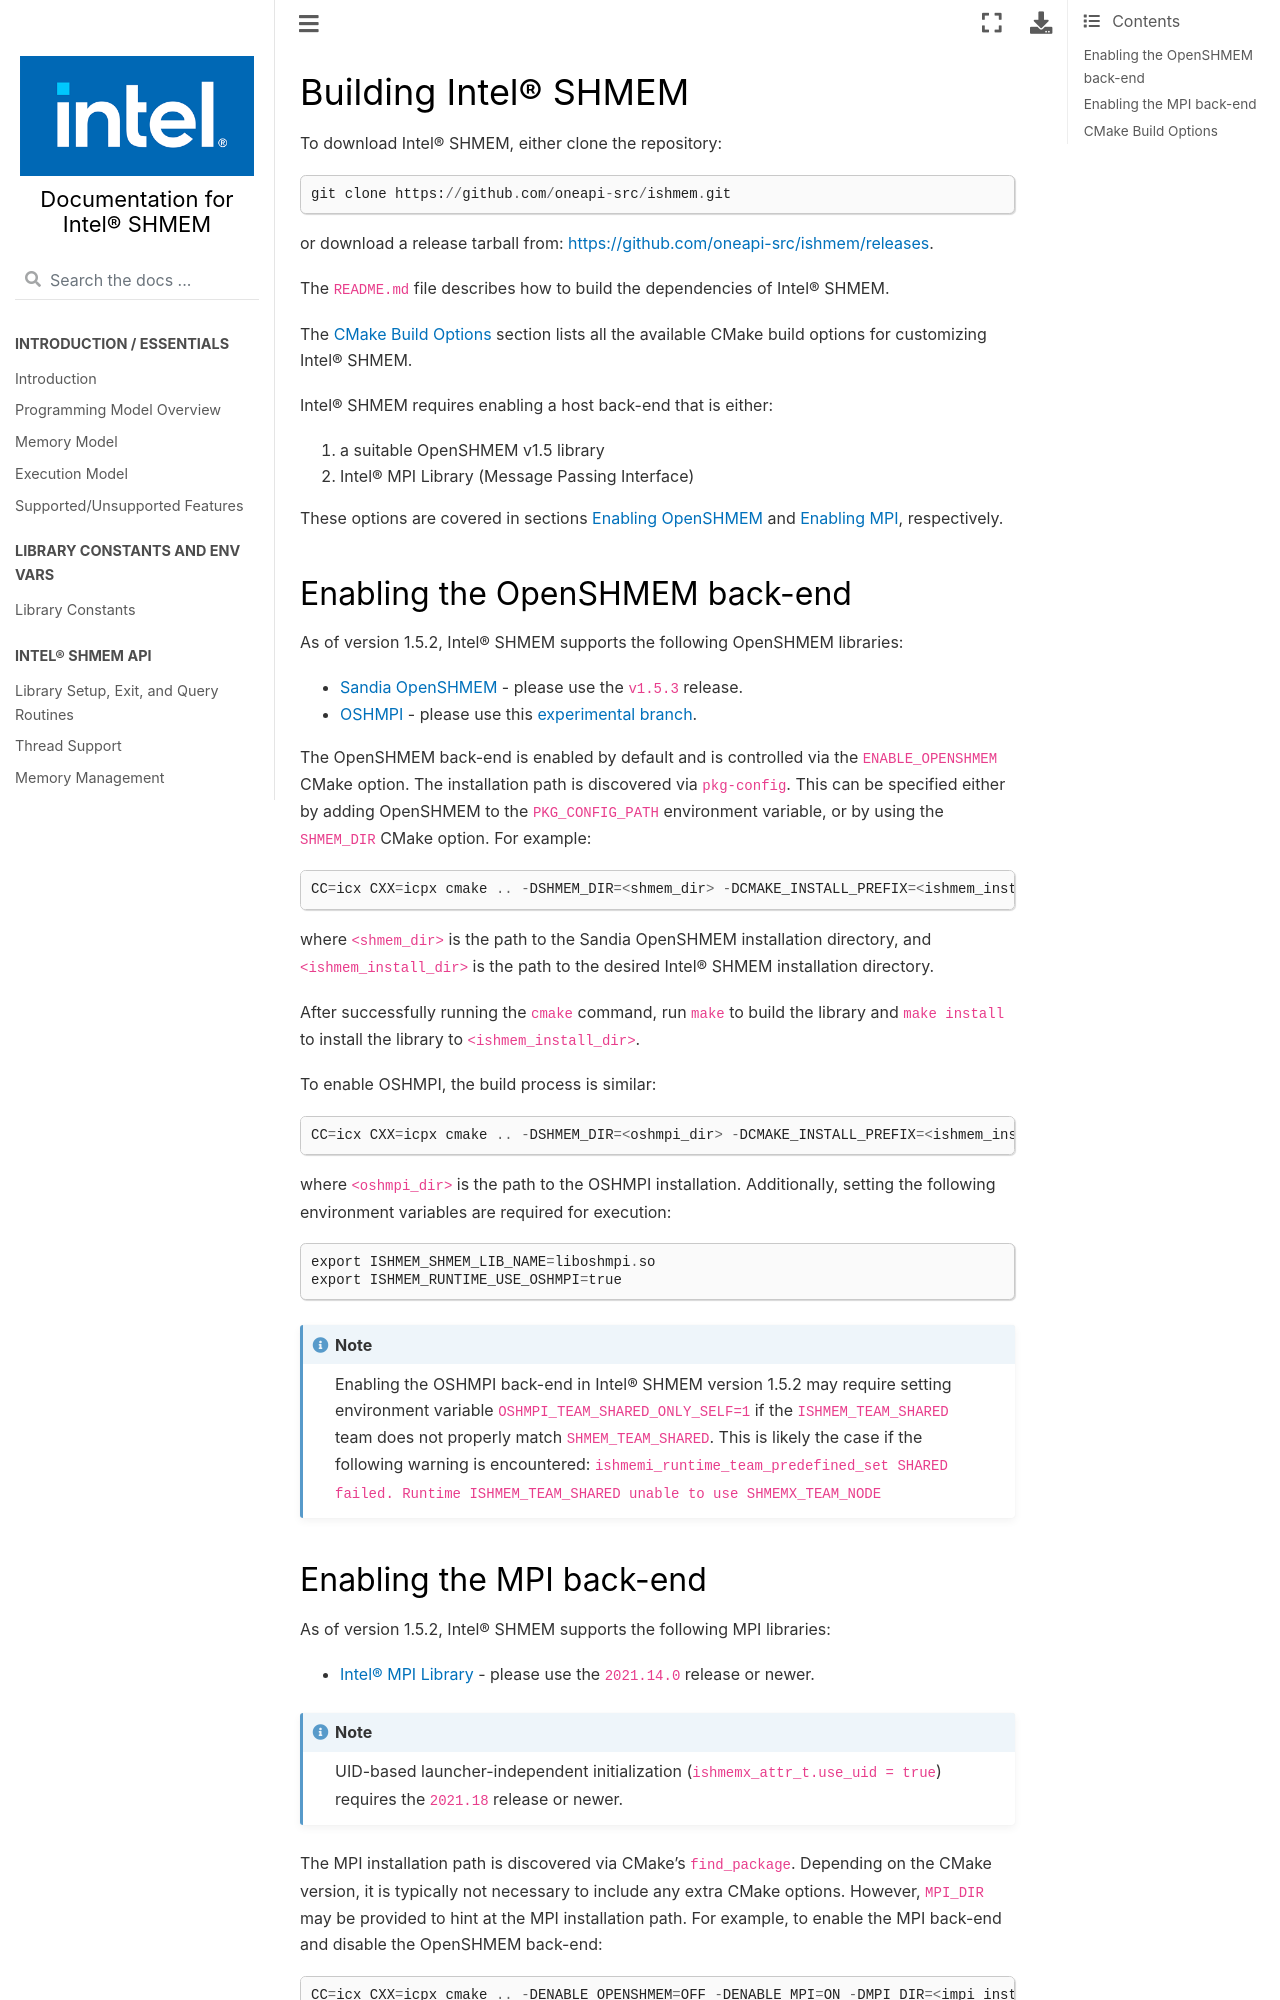

repository: oneapi-src/ishmem · page: docs/building_ishmem.html · generator: sphinx

.. _building_ishmem:

=====================
Building Intel® SHMEM
=====================

To download Intel® SHMEM, either clone the repository::

    git clone https://github.com/oneapi-src/ishmem.git

or download a release tarball from: https://github.com/oneapi-src/ishmem/releases.

The ``README.md`` file describes how to build the dependencies of Intel® SHMEM.

The :ref:`CMake Build Options<cmake_options>` section lists all the available
CMake build options for customizing Intel® SHMEM.

Intel® SHMEM requires enabling a host back-end that is either:

#. a suitable OpenSHMEM v1.5 library
#. Intel® MPI Library (Message Passing Interface)

.. #. PMI (Process Manager Interface)

These options are covered in sections :ref:`Enabling
OpenSHMEM<enabling_openshmem>` and :ref:`Enabling MPI<enabling_mpi>`,
respectively.

.. and :ref:`Enabling PMI<enabling_pmi>`, respectively.

.. _enabling_openshmem:

^^^^^^^^^^^^^^^^^^^^^^^^^^^^^^^
Enabling the OpenSHMEM back-end
^^^^^^^^^^^^^^^^^^^^^^^^^^^^^^^

As of version |release|, Intel® SHMEM supports the following OpenSHMEM
libraries:

- |sos_url| - please use the ``v1.5.3`` release.
- |oshmpi_url| - please use this |oshmpi_branch|.

The OpenSHMEM back-end is enabled by default and is controlled via the
``ENABLE_OPENSHMEM`` CMake option. The installation path is discovered via
``pkg-config``. This can be specified either by adding OpenSHMEM to the
``PKG_CONFIG_PATH`` environment variable, or by using the ``SHMEM_DIR``
CMake option. For example::

    CC=icx CXX=icpx cmake .. -DSHMEM_DIR=<shmem_dir> -DCMAKE_INSTALL_PREFIX=<ishmem_install_dir>

where ``<shmem_dir>`` is the path to the Sandia OpenSHMEM installation
directory, and ``<ishmem_install_dir>`` is the path to the desired Intel®
SHMEM installation directory.

After successfully running the ``cmake`` command, run ``make`` to build the
library and ``make install`` to install the library to
``<ishmem_install_dir>``.

To enable OSHMPI, the build process is similar::

    CC=icx CXX=icpx cmake .. -DSHMEM_DIR=<oshmpi_dir> -DCMAKE_INSTALL_PREFIX=<ishmem_install_dir>

where ``<oshmpi_dir>`` is the path to the OSHMPI installation. Additionally,
setting the following environment variables are required for execution::

    export ISHMEM_SHMEM_LIB_NAME=liboshmpi.so
    export ISHMEM_RUNTIME_USE_OSHMPI=true

.. note:: Enabling the OSHMPI back-end in Intel® SHMEM version |release| may
   require setting environment variable ``OSHMPI_TEAM_SHARED_ONLY_SELF=1`` if the
   ``ISHMEM_TEAM_SHARED`` team does not properly match ``SHMEM_TEAM_SHARED``. This
   is likely the case if the following warning is encountered:
   ``ishmemi_runtime_team_predefined_set SHARED failed. Runtime ISHMEM_TEAM_SHARED
   unable to use SHMEMX_TEAM_NODE``

.. |sos_url| raw:: html

   <a href="https://github.com/Sandia-OpenSHMEM/SOS.git" target="_blank">Sandia OpenSHMEM</a>

.. |oshmpi_url| raw:: html

   <a href="https://github.com/pmodels/oshmpi.git" target="_blank">OSHMPI</a>

.. |oshmpi_branch| raw:: html

   <a href="https://github.com/davidozog/oshmpi/tree/wip/ishmem" target="_blank">experimental branch</a>

.. _enabling_mpi:
